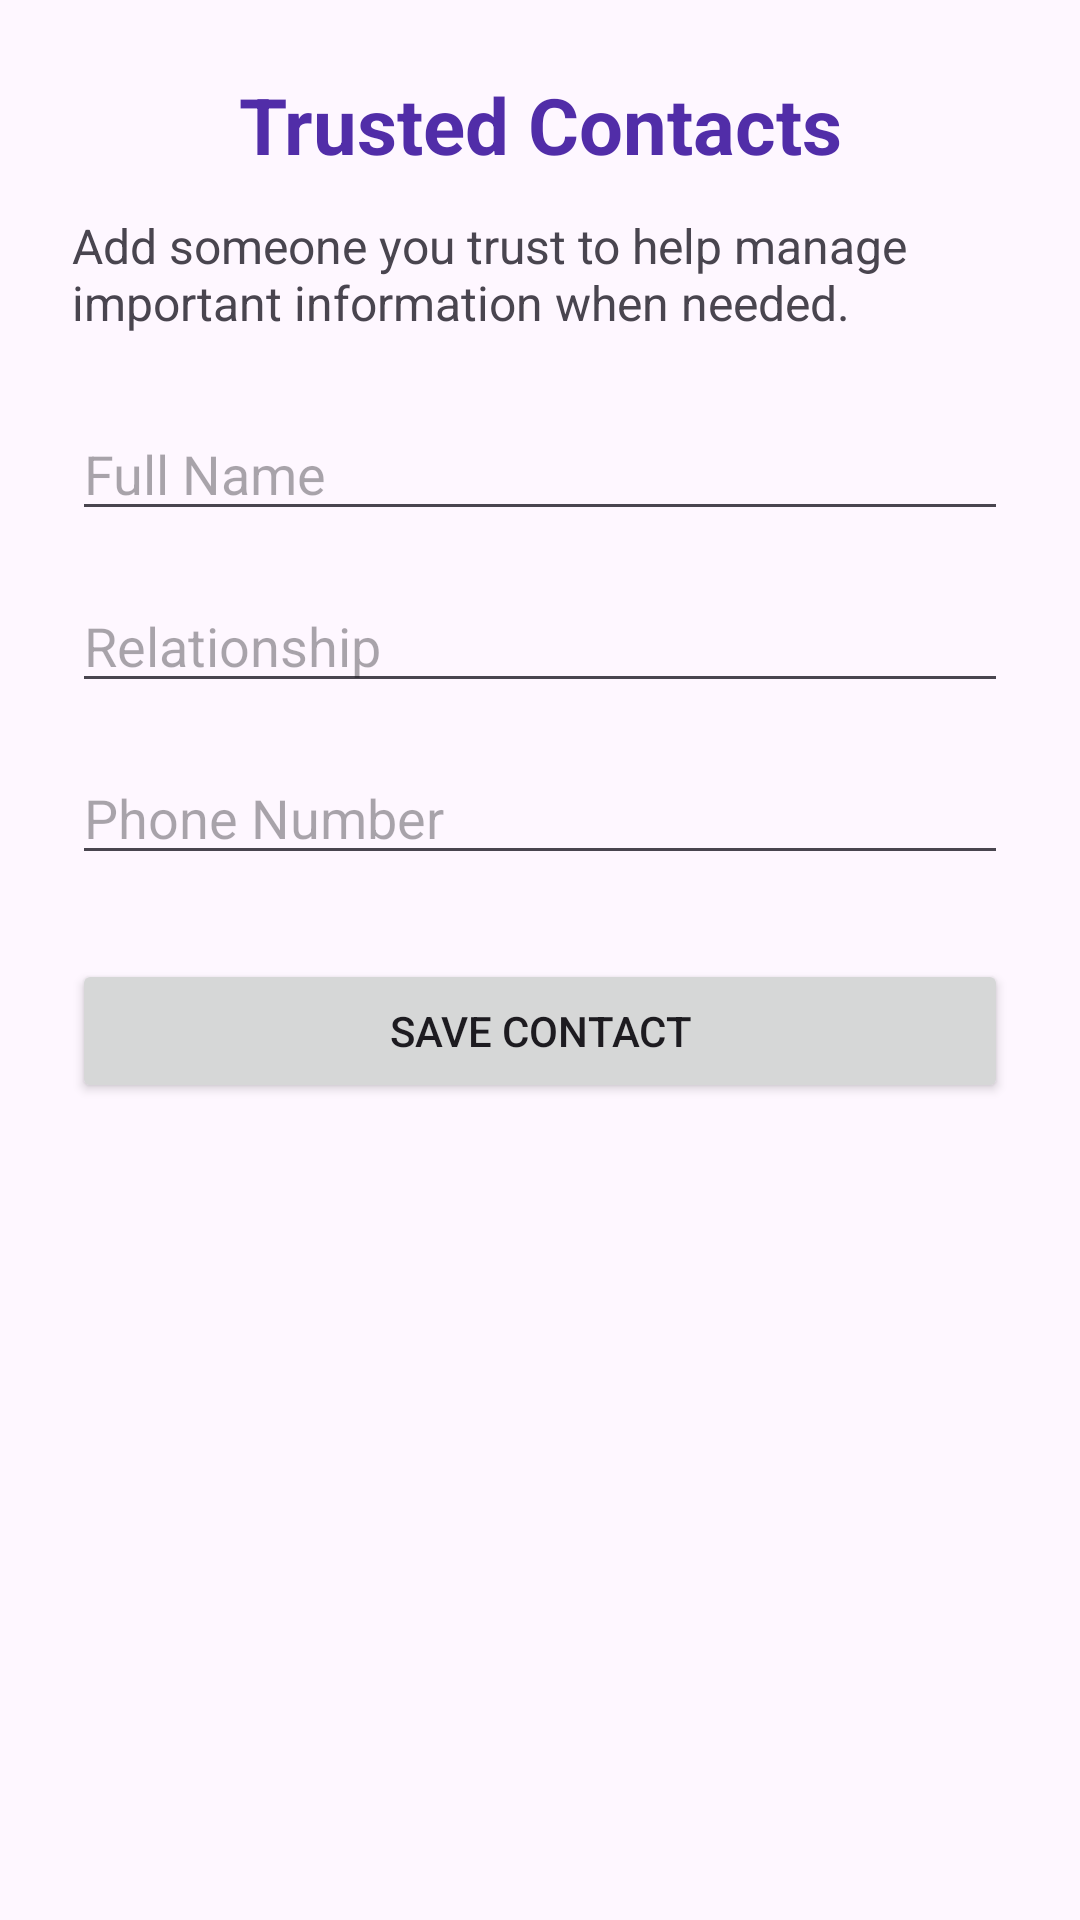

The Android layout XML behind this screen, and the referenced resources:
<!-- AndroidManifest.xml: application theme Theme.AfterMe -->
<!-- res/layout/activity_trusted_contacts.xml -->
<ScrollView xmlns:android="http://schemas.android.com/apk/res/android"
    android:id="@+id/main"
    android:layout_width="match_parent"
    android:layout_height="match_parent"
    android:fillViewport="true">

    <LinearLayout
        android:layout_width="match_parent"
        android:layout_height="wrap_content"
        android:orientation="vertical"
        android:padding="24dp">

        <TextView
            android:layout_width="match_parent"
            android:layout_height="wrap_content"
            android:text="Trusted Contacts"
            android:textSize="26sp"
            android:textStyle="bold"
            android:textColor="#512DA8"
            android:gravity="center"
            android:layout_marginBottom="12dp" />

        <TextView
            android:layout_width="match_parent"
            android:layout_height="wrap_content"
            android:text="Add someone you trust to help manage important information when needed."
            android:textSize="16sp"
            android:layout_marginBottom="24dp" />

        <EditText
            android:id="@+id/editContactName"
            android:layout_width="match_parent"
            android:layout_height="wrap_content"
            android:hint="Full Name"
            android:inputType="textPersonName"
            android:singleLine="true" />

        <EditText
            android:id="@+id/editRelationship"
            android:layout_width="match_parent"
            android:layout_height="wrap_content"
            android:hint="Relationship"
            android:inputType="textCapWords"
            android:singleLine="true"
            android:layout_marginTop="16dp" />

        <EditText
            android:id="@+id/editPhoneNumber"
            android:layout_width="match_parent"
            android:layout_height="wrap_content"
            android:hint="Phone Number"
            android:inputType="phone"
            android:singleLine="true"
            android:layout_marginTop="16dp" />

        <Button
            android:id="@+id/btnSaveContact"
            android:layout_width="match_parent"
            android:layout_height="wrap_content"
            android:text="Save Contact"
            android:layout_marginTop="28dp" />

        <TextView
            android:id="@+id/textContactStatus"
            android:layout_width="match_parent"
            android:layout_height="wrap_content"
            android:text=""
            android:textSize="15sp"
            android:gravity="center"
            android:layout_marginTop="16dp" />

    </LinearLayout>
</ScrollView>
<!-- resources referenced by this layout -->
<resources>
  <style name="Theme.AfterMe" parent="Base.Theme.AfterMe" />
  <style name="Base.Theme.AfterMe" parent="Theme.Material3.DayNight.NoActionBar">
          
          
      </style>
</resources>
